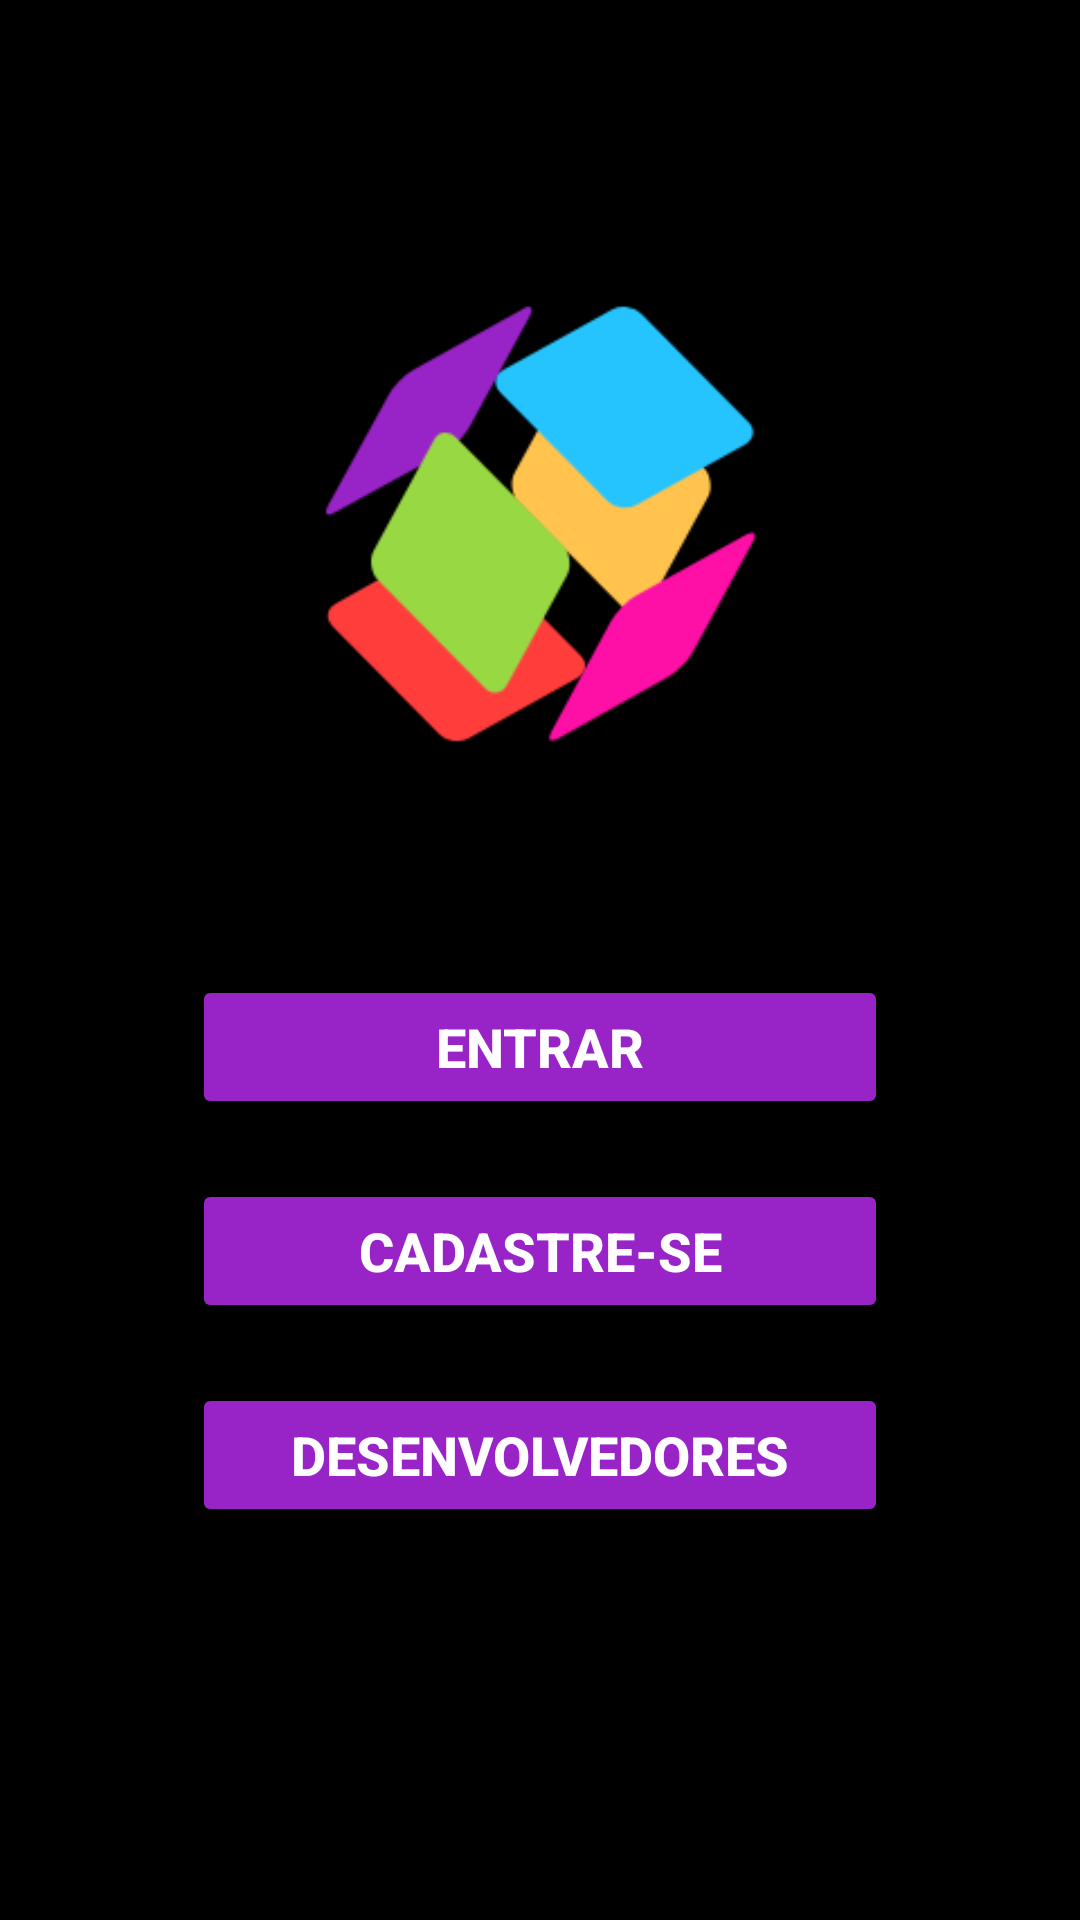

The Android layout XML behind this screen, and the referenced resources:
<!-- AndroidManifest.xml: application theme Theme.CubeQuiz -->
<!-- res/layout/activity_main.xml -->
<?xml version="1.0" encoding="utf-8"?>

<androidx.constraintlayout.widget.ConstraintLayout xmlns:android="http://schemas.android.com/apk/res/android"
    xmlns:app="http://schemas.android.com/apk/res-auto"
    xmlns:tools="http://schemas.android.com/tools"
    android:layout_width="match_parent"
    android:layout_height="match_parent"
    android:background="@color/black"
    tools:context=".activity.MainActivity">

    <ImageView
        android:id="@+id/imageView"
        android:layout_width="150dp"
        android:layout_height="150dp"
        android:layout_marginStart="130dp"
        android:layout_marginTop="100dp"
        android:layout_marginEnd="130dp"
        android:src="@drawable/logo"
        app:layout_constraintEnd_toEndOf="parent"
        app:layout_constraintStart_toStartOf="parent"
        app:layout_constraintTop_toTopOf="parent" />

    <Button
        android:id="@+id/btnLogar"
        android:layout_width="0dp"
        android:layout_height="wrap_content"
        android:layout_marginStart="64dp"
        android:layout_marginTop="75dp"
        android:layout_marginEnd="64dp"
        android:backgroundTint="#9823c6"
        android:text="Entrar"
        android:textColor="#FFFFFF"
        android:textSize="18sp"
        android:textStyle="bold"
        app:cornerRadius="50dp"
        app:layout_constraintEnd_toEndOf="parent"
        app:layout_constraintStart_toStartOf="parent"
        app:layout_constraintTop_toBottomOf="@+id/imageView" />

    <Button
        android:id="@+id/btnCadastrar"
        android:layout_width="0dp"
        android:layout_height="wrap_content"
        android:layout_marginStart="64dp"
        android:layout_marginTop="20dp"
        android:layout_marginEnd="64dp"
        android:backgroundTint="#9823c6"
        android:text="CADASTRE-SE"
        android:textColor="#FFFFFF"
        android:textSize="18sp"
        android:textStyle="bold"
        app:cornerRadius="50dp"
        app:layout_constraintEnd_toEndOf="parent"
        app:layout_constraintStart_toStartOf="parent"
        app:layout_constraintTop_toBottomOf="@+id/btnLogar" />

    <Button
        android:id="@+id/btnDesenvolvedores"
        android:layout_width="0dp"
        android:layout_height="wrap_content"
        android:layout_marginStart="64dp"
        android:layout_marginTop="20dp"
        android:layout_marginEnd="64dp"
        android:backgroundTint="#9823c6"
        android:text="DESENVOLVEDORES"
        android:textColor="#FFFFFF"
        android:textSize="18sp"
        android:textStyle="bold"
        app:cornerRadius="50dp"
        app:layout_constraintEnd_toEndOf="parent"
        app:layout_constraintStart_toStartOf="parent"
        app:layout_constraintTop_toBottomOf="@+id/btnCadastrar" />

</androidx.constraintlayout.widget.ConstraintLayout>
<!-- resources referenced by this layout -->
<resources>
  <!-- drawable logo: png bitmap (drawable-v24, 10962 bytes) -->
  <style name="Theme.CubeQuiz" parent="Theme.MaterialComponents.DayNight.DarkActionBar">
          
          <item name="colorPrimary">@color/purple_500</item>
          <item name="colorPrimaryVariant">@color/purple_700</item>
          <item name="colorOnPrimary">@color/white</item>
          
          <item name="colorSecondary">@color/teal_200</item>
          <item name="colorSecondaryVariant">@color/teal_700</item>
          <item name="colorOnSecondary">@color/black</item>
          
          <item name="android:statusBarColor" tools:targetApi="l">?attr/colorPrimaryVariant</item>
          
      </style>
  <!-- not gathered from this repository: default colours our renderer supplied (Android Studio template values) -->
  <color name="purple_500">#FF6200EE</color>
  <color name="purple_700">#FF3700B3</color>
  <color name="teal_200">#FF03DAC5</color>
  <color name="teal_700">#FF018786</color>
  <color name="black">#FF000000</color>
  <color name="white">#FFFFFFFF</color>
</resources>
